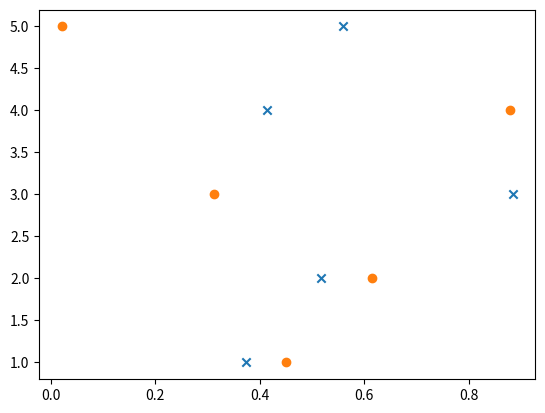

The script that saved this image:
import os

# from gpiozero import DistanceSensor

# import adafruit_dht
# import board
import time
import matplotlib.pyplot as plt
import random

LogFile = open("SensorsReadingsLog.txt", 'a')

# ultra = DistanceSensor(echo = 14 , trigger = 15)
# distance = ultra.distance

# Create an instance of the DHT11 sensor connected to GPIO 17
# dht_device = adafruit_dht.DHT11(board.D17)

x1 = []
x2 = []

for i in range(5):
    try:
        # Read temperature and humidity from the sensor
        # temperature_c = dht_device.temperature
        # humidity = dht_device.humidity
        temperature_c = random.random()
        distance = random.random()

        x1.append(temperature_c)
        
        # Print the results
        

        y1 = [1,2,3,4,5]
        

        print(f"Temperature: {temperature_c}\u00b0C")
        # print(f"Humidity: {humidity}%")
    
        x2.append(distance)
        y2 = [1,2,3,4,5]
        print(f"Distance: {distance}")

        LogFile.writelines(f" Temperature: {temperature_c} Distance: {distance}\n")

    except RuntimeError as error:
        # Handle runtime errors (such as timeouts)

        print(f"Error reading sensors data: {error.args[0]}")
    

    # Wait for a short period before reading again
    time.sleep(2)


LogFile.close()



plt.scatter(x1,y1,marker = "x")


plt.scatter(x2,y2,marker = "o")

plt.show()
